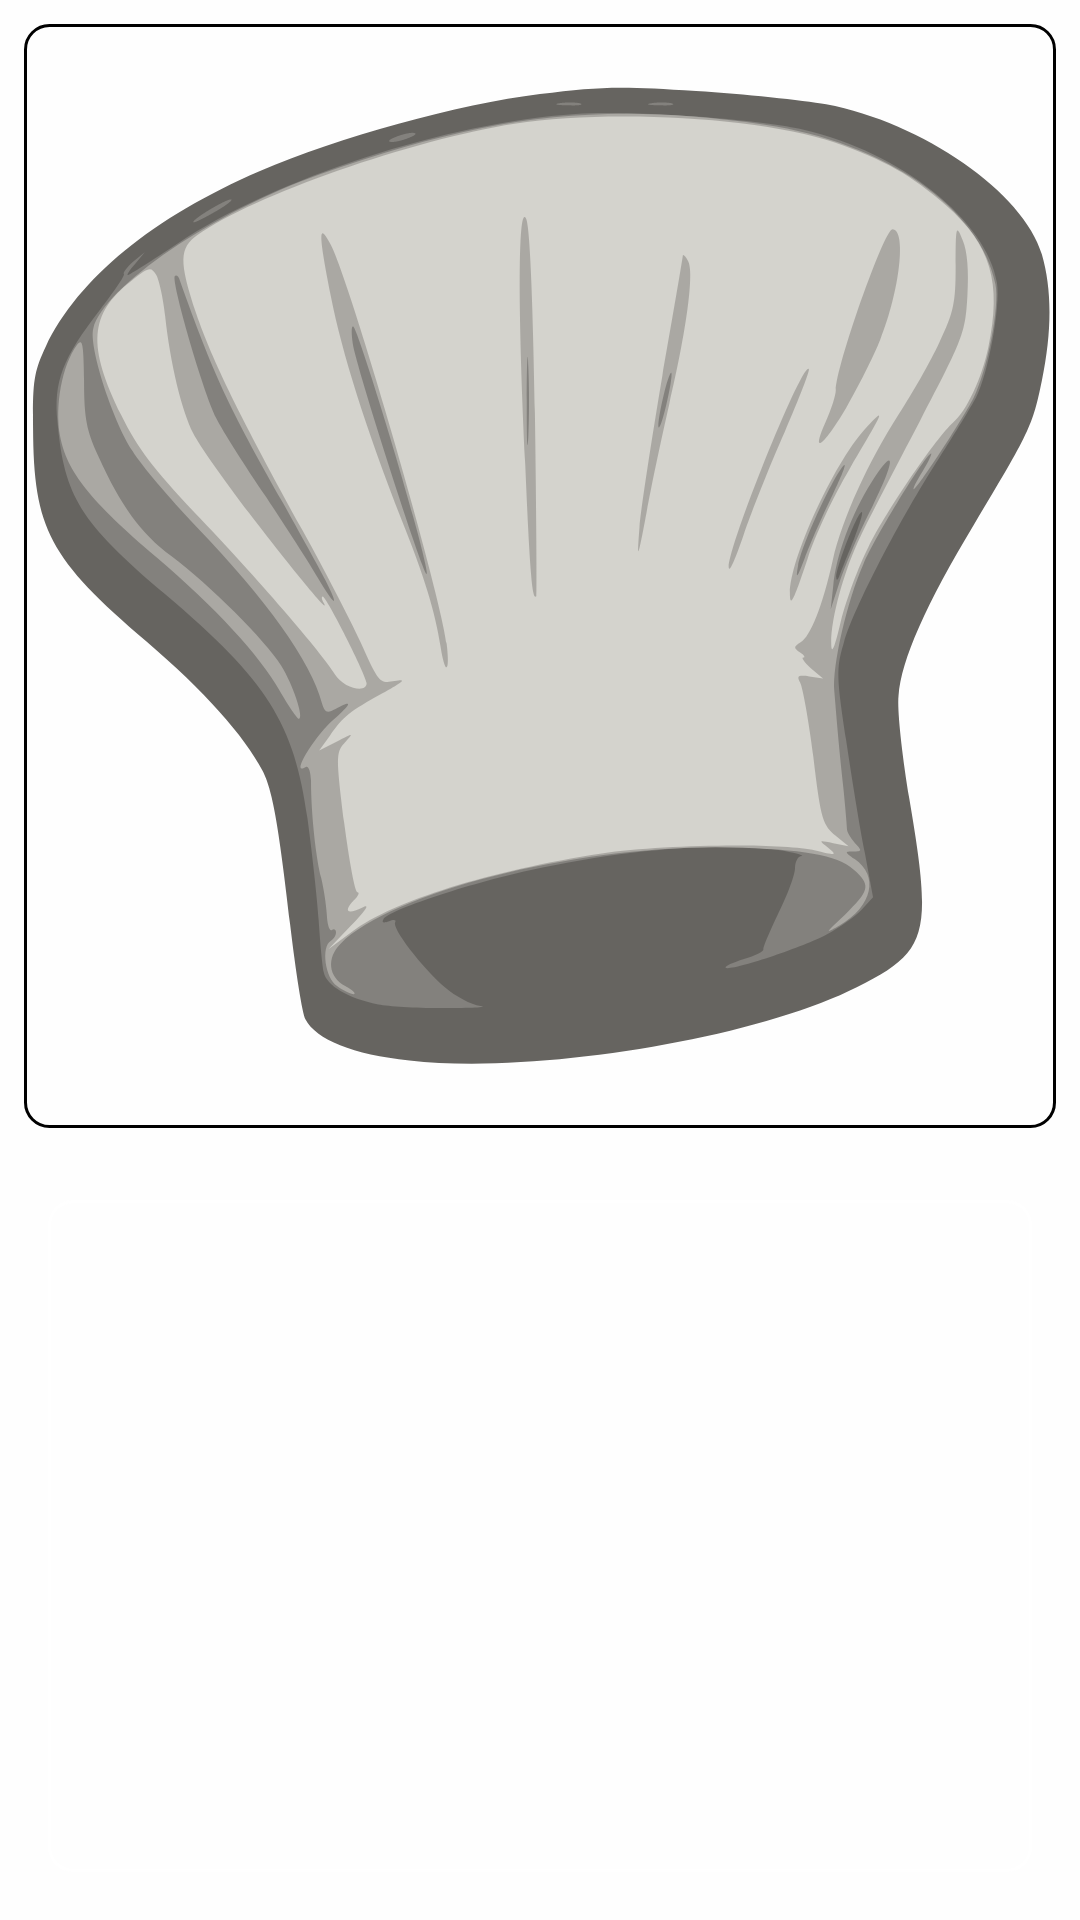

Layout XML and referenced resources for this Android screen:
<!-- AndroidManifest.xml: application theme AppTheme -->
<!-- res/layout/fragment_step_detail.xml -->
<?xml version="1.0" encoding="utf-8"?>
<LinearLayout xmlns:android="http://schemas.android.com/apk/res/android"
    xmlns:tools="http://schemas.android.com/tools"
    xmlns:app="http://schemas.android.com/apk/res-auto"
    android:layout_width="match_parent"
    android:layout_height="match_parent"
    android:orientation="vertical"
    android:layout_weight="1"
    android:background="@drawable/background_food"
    tools:context=".fragments.StepDetailsFragment">

    <LinearLayout
        android:id="@+id/step_detail_image_video_framelayout"
        android:layout_width="match_parent"
        android:layout_height="0dp"
        android:layout_weight="0.6"
        android:background="#ddffffff"
        android:orientation="vertical">

        <com.google.android.exoplayer2.ui.SimpleExoPlayerView
            android:id="@+id/playvideo_fragment"
            android:layout_width="match_parent"
            android:layout_height="match_parent"
            android:layout_marginBottom="8dp"
            android:visibility="gone"
            android:minHeight="270dp"
            android:layout_margin="8dp"
            app:resize_mode="fixed_width"
            app:use_artwork="true"
            android:src="@drawable/recipe_hat_icon" />

        <LinearLayout
            android:layout_width="match_parent"
            android:layout_height="match_parent"
            android:layout_margin="8dp"
            android:background="@drawable/step_detail_border_color">

            <ImageView
                android:id="@+id/default_recipe_image_step_detail"
                android:layout_width="match_parent"
                android:layout_height="match_parent"
                android:layout_margin="2dp"
                android:src="@drawable/recipe_hat_icon"/>

        </LinearLayout>

    </LinearLayout>

    <LinearLayout
        android:orientation="vertical"
        android:id="@+id/step_detail_linearlayout"
        android:layout_width="match_parent"
        android:layout_height="0dp"
        android:layout_weight="0.4"
        android:background="#ddffffff">

            <LinearLayout
                android:layout_width="match_parent"
                android:layout_height="match_parent"
                android:layout_margin="8dp"
                android:background="@drawable/transparent_card">

                <LinearLayout
                    android:orientation="vertical"
                    android:padding="8dp"
                    android:layout_margin="8dp"
                    android:background="@drawable/ingredients_border_color"
                    android:layout_width="match_parent"
                    android:layout_height="match_parent">

                <TextView
                    android:id="@+id/text_step_detail_description"
                    android:layout_width="match_parent"
                    android:layout_height="wrap_content"
                    android:layout_marginLeft="10dp"
                    android:layout_marginRight="10dp"
                    android:textColor="@color/color_white"
                    tools:text="Description to make the food"/>

            </LinearLayout>

        </LinearLayout>

    </LinearLayout>

</LinearLayout>
<!-- resources referenced by this layout -->
<resources>
  <color name="color_white">#FFFFFF</color>
  <!-- drawable ingredients_border_color (drawable) -->
  <?xml version="1.0" encoding="utf-8"?>
  
  <selector xmlns:android="http://schemas.android.com/apk/res/android">
      <item>
          <shape android:shape="rectangle">
              <stroke android:width="1dp" android:color="#ffffff"/>
              <corners android:radius= "8dp" />
          </shape>
      </item>
  </selector>
  <!-- drawable recipe_hat_icon: vector/xml drawable (drawable, 6326 chars, omitted) -->
  <!-- drawable step_detail_border_color (drawable) -->
  <?xml version="1.0" encoding="utf-8"?>
  
  <selector xmlns:android="http://schemas.android.com/apk/res/android">
      <item>
          <shape android:shape="rectangle">
              <stroke android:width="1dp" android:color="#000000"/>
              <corners android:radius= "8dp" />
          </shape>
      </item>
  </selector>
  <style name="AppTheme" parent="Theme.AppCompat.Light.DarkActionBar">
          
          <item name="colorPrimary">@color/colorPrimary</item>
          <item name="colorPrimaryDark">@color/colorPrimaryDark</item>
          <item name="colorAccent">@color/colorAccent</item>
      </style>
  <color name="colorPrimary">#008577</color>
  <color name="colorPrimaryDark">#00574B</color>
  <color name="colorAccent">#D81B60</color>
</resources>
